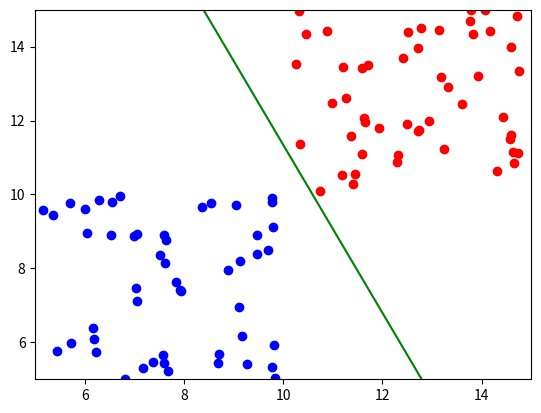

The script that saved this image:
import random
import numpy as np
import matplotlib.pyplot as plt

puntos = 50
A = np.random.random((puntos, 2))*5 + 5  # 5  - 10
B = np.random.random((puntos, 2))*5 + 10 # 10 - 15

w = np.random.random(3) # 3 pesos , 0-1

M = np.concatenate((A, B), axis=0)
M = np.column_stack([np.ones(puntos*2).T, M])# extra feature por el bias
t = np.concatenate((np.ones(puntos).T, -1*np.ones(puntos).T), axis = 0) # labels

error = np.zeros(100)

for j in range(0, 100):
    for i in range(0, puntos):
        if np.dot(w, M[i, :]) * t[i] <= 0:
            w = w + t[i] * M[i, :]
            error[j] = error[j]+1
        if np.dot(w, M[i+puntos, :]) * t[i+puntos] <= 0:
            w = w + t[i+puntos] * M[i+puntos, :]
            error[j] = error[j]+1
    if error[j] == 0:
            break


plt.scatter(A[:, 0], A[:, 1], color = 'blue')
plt.scatter(B[:, 0], B[:, 1], color = 'red')
x = np.arange(5,16,5)
y = -(w[0] + w[1] * x)/(w[2])
plt.plot(x, y, color='green')
plt.xlim(5, 15)
plt.ylim(5, 15)
print('Terminado tras ' + str(j) + ' iteraciones')
print('Pesos: ' + str(w))
plt.show()
